Photos from the image-classification dataset "dataset" in the GitHub repository akbartangir/DL-workspace. Its 3 classes are: paper, rock, scissors.

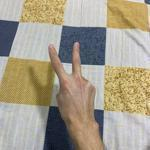
Label: scissors

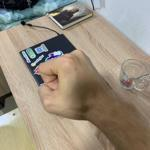
Label: rock

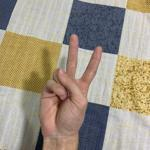
Label: scissors

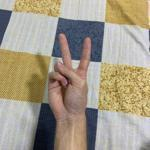
Label: scissors

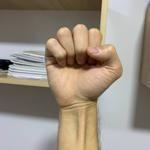
Label: rock

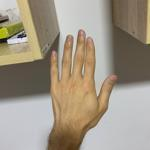
Label: paper
